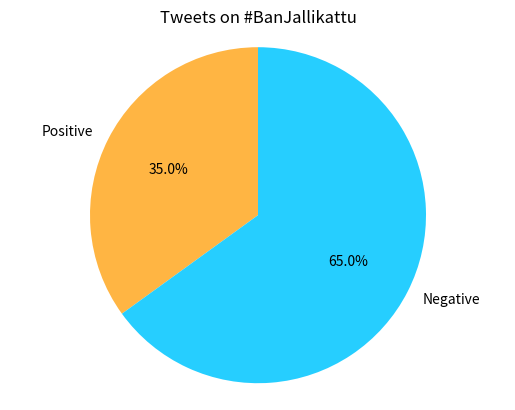

Write the Python code that produced this figure.
# {
    #     'banjallikattu': {'neg': 608, 'pos': 327},
    #     'banpeta': {'neg': 194, 'pos': 1306}
    # }

import matplotlib.pyplot as plt


# Pie chart, where the slices will be ordered and plotted counter-clockwise:
labels = 'Positive', 'Negative'
sizes = [32700/(608+327),60800/(608+327)]
#explode = (0, 0.1, 0, 0)  # only "explode" the 2nd slice (i.e. 'Hogs')
plt.title('Tweets on #BanJallikattu')
plt.pie(sizes, labels=labels, autopct='%1.1f%%',
        startangle=90, colors = ['#FFB543','#26CEFF'])
plt.axis('equal')  # Equal aspect ratio ensures that pie is drawn as a circle.

plt.show()
